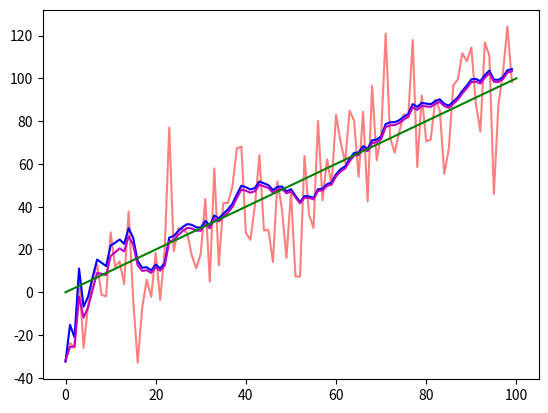

This chart was generated by the following Python code: (Note: this script raises an exception after producing the figure.)
# -*- coding: utf-8 -*-
"""Copyright 2014 Roger R Labbe Jr.

This is licensed under an MIT license. See the readme.MD file
for more information.
"""
from __future__ import (absolute_import, division, print_function,
                        unicode_literals)
import numpy as np
import scipy.linalg as linalg
import matplotlib.pyplot as plt
import numpy.random as random
from numpy import dot, zeros, eye

class KalmanFilter:

    def __init__(self, dim_x, dim_z):
        """ Create a Kalman filter. You are responsible for setting the
        various state variables to reasonable values; the defaults below will
        not give you a functional filter.

        Parameters
        ----------
        dim_x : int
            Number of state variables for the Kalman filter. For example, if
            you are tracking the position and velocity of an object in two
            dimensions, dim_x would be 4.

            This is used to set the default size of P, Q, and u

        dim_z : int
            Number of of measurement inputs. For example, if the sensor
            provides you with position in (x,y), dim_z would be 2.
        """

        self.dim_x = dim_x
        self.dim_z = dim_z

        self.x = zeros((dim_x,1)) # state
        self.P = eye(dim_x)       # uncertainty covariance
        self.Q = eye(dim_x)       # process uncertainty
        self.u = 0                # control input vector
        self.B = 0
        self.F = 0                # state transition matrix
        self.H = 0                # Measurement function
        self.R = eye(dim_z)       # state uncertainty
        self.K = 0                # kalman gain

        # identity matrix. Do not alter this.
        self._I = np.eye(dim_x)


    def update(self, Z, R=None):
        """
        Add a new measurement (Z) to the kalman filter. If Z is None, nothing
        is changed.

        Optionally provide R to override the measurement noise for this
        one call, otherwise  self.R will be used.

        self.residual, self.S, and self.K are stored in case you want to
        inspect these variables. Strictly speaking they are not part of the
        output of the Kalman filter, however, it is often useful to know
        what these values are in various scenarios.
        """

        if Z is None:
            return

        if R is None:
            R = self.R
        elif np.isscalar(R):
            R = eye(self.dim_z) * R

        # rename for readability and a tiny extra bit of speed
        H = self.H
        P = self.P
        x = self.x

        # y = Z - Hx
        # error (residual) between measurement and prediction
        self.residual = Z - dot(H, x)

        # S = HPH' + R
        # project system uncertainty into measurement space
        S = dot(dot(H, P), H.T) + R

        # K = PH'inv(S)
        # map system uncertainty into kalman gain
        K = dot(dot(P, H.T), linalg.inv(S))

        # x = x + Ky
        # predict new x with residual scaled by the kalman gain
        self.x = x + dot(K, self.residual)

        # P = (I-KH)P(I-KH)' + KRK'
        I_KH = self._I - dot(K, H)
        self.P = dot(I_KH, dot(P, I_KH.T)) + dot(K, dot(R, K.T))

        self.S = S
        self.K = K


    def predict(self, ekf_x=None):
        """ Predict next position. For a linear Kalman filter, leave
        `ekf_x` set to None. On the other hand, if you are implementing
        an Extended Kalman filter you will need to compute the nonlinear
        state transition yourself. There is no one way to do this, so you
        must compute the result based on the design of your filter. Then,
        pass the result in as the new state vector. self.x will be set to
        ekf_x.
        """

        if ekf_x is None:
            # x = Fx + Bu
            self.x = dot(self.F, self.x) + dot(self.B, self.u)
        else:
            self.x = ekf_x

        # P = FPF' + Q
        self.P = dot(dot(self.F, self.P), self.F.T) + self.Q


    def batch_filter(self, Zs, Rs=None, update_first=False):
        """ Batch processes a sequences of measurements.

        Parameters
        ----------
        Zs : list-like
            list of measurements at each time step `self.dt` Missing
            measurements must be represented by 'None'.

        Rs : list-like, optional

            optional list of values to use for the measurement error
            covariance; a value of None in any position will cause the filter
            to use `self.R` for that time step.

        update_first : bool, optional,

            controls whether the order of operations is update followed by
            predict, or predict followed by update. Default is predict->update.

        Returns
        -------

        means: np.array((n,dim_x,1))
            array of the state for each time step. Each entry is an np.array.
            In other words `means[k,:]` is the state at step `k`.

        covariance: np.array((n,dim_x,dim_x))
            array of the covariances for each time step. In other words
            `covariance[k,:,:]` is the covariance at step `k`.
        """

        n = np.size(Zs,0)
        if Rs is None:
            Rs = [None]*n

        # mean estimates from Kalman Filter
        means = zeros((n,self.dim_x,1))

        # state covariances from Kalman Filter
        covariances = np.zeros((n,self.dim_x,self.dim_x))

        if update_first:
            for i,(z,r) in enumerate(zip(Zs,Rs)):
                self.update(z,r)
                means[i,:] = self.x
                covariances[i,:,:] = self.P
                self.predict()
        else:
            for i,(z,r) in enumerate(zip(Zs,Rs)):
                self.predict()
                self.update(z,r)

                means[i,:] = self.x
                covariances[i,:,:] = self.P

        return (means, covariances)


if __name__ == "__main__":
    f = KalmanFilter (dim_x=2, dim_z=1)

    f.x = np.array([[2.],
                    [0.]])       # initial state (location and velocity)

    f.F = np.array([[1.,1.],
                    [0.,1.]])    # state transition matrix

    f.H = np.array([[1.,0.]])    # Measurement function
    f.P *= 1000.                  # covariance matrix
    f.R *= 5                       # state uncertainty
    f.Q *= 0.0001                 # process uncertainty

    measurements = []
    results = []

    zs = []
    for t in range (100):
        # create measurement = t plus white noise
        z = t + random.randn()*20
        zs.append(z)

        # perform kalman filtering
        f.update(z)
        f.predict()

        # save data
        results.append (f.x[0,0])
        measurements.append(z)


    # now do a batch run with the stored z values so we can test that
    # it is working the same as the recursive implementation.
    # give slightly different P so result is slightly different
    f.x = np.array([[2.,0]]).T
    f.P = np.eye(2)*100.
    m,c = f.batch_filter(zs,update_first=False)

    # plot data
    p1, = plt.plot(measurements,'r', alpha=0.5)
    p2, = plt.plot (results,'b')
    p4, = plt.plot(m[:,0], 'm')
    p3, = plt.plot ([0,100],[0,100], 'g') # perfect result
    plt.legend([p1,p2, p3, p4],
               ["noisy measurement", "KF output", "ideal", "batch"], 4)


    plt.show()
